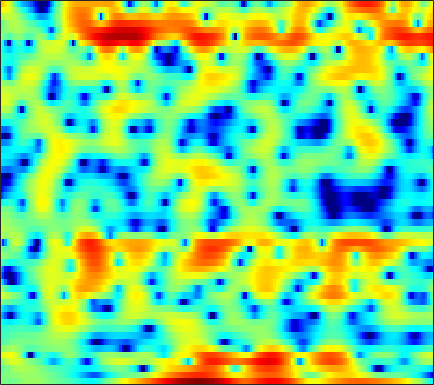

The data file committed next to this chart (first rows):
0.11915, -0.14273, -0.42892, -0.60996, -0.66603, -0.61254, -0.43982, -0.29033, -0.032322, 0.22891, 0.47808, 0.63624, 0.80089, 0.91098, 0.9747, 1.002, 0.978, 0.90215, 0.76412, 0.5882, 0.37344, 0.19766, -0.045321, -0.27996
-0.2365, -0.1399, -0.003777, 0.1371, 0.2437, 0.3826, 0.5164, 0.607, 0.7151, 0.8054, 0.8676, 0.8945, 0.909, 0.8895, 0.854, 0.7802, 0.6745, 0.5755, 0.4201, 0.2346, 0.02648, -0.1448, -0.384, -0.6424
-1.86, -1.246, -0.5164, 0.1008, 0.4976, 0.9244, 1.245, 1.42, 1.575, 1.643, 1.644, 1.595, 1.473, 1.305, 1.148, 0.8989, 0.6163, 0.3866, 0.06328, -0.2819, -0.6286, -0.8787, -1.192, -1.482
-0.4232, 0.6506, 1.754, 2.534, 2.938, 3.259, 3.339, 3.269, 2.999, 2.567, 2.006, 1.53, 0.8772, 0.2817, -0.1087, -0.5637, -0.9691, -1.273, -1.781, -2.486, -3.468, -4.411, -5.87, -7.329
2.981, 3.413, 3.857, 4.111, 4.167, 4.028, 3.604, 3.073, 2.032, 0.5123, -1.678, -3.982, -8.651, -18.34, -19.01, -9.877, -5.961, -4.28, -2.983, -2.426, -2.424, -2.714, -3.365, -4.038
-0.0293, 0.389, 0.8227, 1.106, 1.227, 1.254, 1.121, 0.925, 0.5441, 0.05282, -0.5062, -0.9163, -1.387, -1.689, -1.76, -1.665, -1.409, -1.168, -0.8455, -0.5671, -0.3465, -0.2185, -0.09074, 0.01482
-2.312, -1.854, -1.355, -0.9672, -0.7409, -0.5253, -0.3932, -0.3369, -0.3105, -0.3248, -0.3602, -0.3855, -0.4084, -0.4029, -0.3744, -0.3015, -0.1889, -0.08162, 0.08251, 0.2545, 0.4285, 0.5548, 0.7111, 0.8458
-2.911, -2.589, -2.22, -1.912, -1.719, -1.511, -1.346, -1.249, -1.151, -1.085, -1.033, -1.004, -0.9616, -0.9024, -0.842, -0.7289, -0.5745, -0.4237, -0.1835, 0.1016, 0.4175, 0.6618, 0.9887, 1.298
-3.086, -2.977, -2.844, -2.717, -2.624, -2.499, -2.373, -2.289, -2.208, -2.164, -2.176, -2.23, -2.351, -2.502, -2.618, -2.712, -2.675, -2.517, -2.104, -1.48, -0.7055, -0.08008, 0.7549, 1.54
-4.415, -4.692, -5.078, -5.373, -5.465, -5.332, -4.956, -4.599, -4.128, -3.782, -3.652, -3.742, -4.164, -4.994, -5.95, -7.727, -9.971, -11.19, -10.13, -7, -3.993, -2.115, -0.05417, 1.589
-7.114, -8.361, -10.94, -15.24, -19.37, -17.16, -12.01, -9.458, -7.149, -5.687, -4.853, -4.554, -4.543, -4.977, -5.581, -6.699, -7.931, -8.431, -7.697, -5.591, -3.171, -1.518, 0.4015, 1.973
-5.149, -5.769, -6.877, -7.966, -8.461, -8.347, -7.466, -6.624, -5.572, -4.735, -4.189, -3.911, -3.686, -3.545, -3.462, -3.322, -3.059, -2.721, -2.067, -1.227, -0.2564, 0.4926, 1.456, 2.324
-0.02214, -0.3608, -0.8432, -1.298, -1.606, -1.9, -2.119, -2.252, -2.431, -2.684, -3.003, -3.304, -3.759, -4.135, -4.225, -3.991, -3.274, -2.542, -1.412, -0.283, 0.738, 1.388, 2.075, 2.522
3.658, 3.074, 2.309, 1.591, 1.103, 0.5193, -0.006932, -0.3699, -0.9285, -1.629, -2.584, -3.644, -5.732, -9.241, -13.72, -17.5, -9.406, -5.546, -2.085, 0.2572, 1.853, 2.678, 3.315, 3.448
1.316, 0.1498, -1.375, -2.771, -3.586, -4.275, -4.43, -4.297, -3.988, -3.731, -3.666, -3.78, -4.121, -4.63, -4.812, -4.417, -3.158, -1.889, -0.1574, 1.342, 2.507, 3.136, 3.655, 3.795
-4.808, -6.977, -10.36, -14.61, -19, -23.07, -17.22, -13.69, -10.35, -7.945, -6.236, -5.205, -4.074, -3.102, -2.448, -1.583, -0.6868, -0.01596, 0.8659, 1.675, 2.35, 2.764, 3.159, 3.377
-8.979, -12.05, -16.26, -19.25, -19.7, -18.43, -15.72, -13.48, -10.7, -8.341, -6.373, -5.098, -3.686, -2.453, -1.653, -0.6861, 0.1727, 0.7641, 1.472, 2.095, 2.624, 2.945, 3.258, 3.441
-6.85, -9.61, -13.54, -15.61, -14.71, -12.3, -10, -8.56, -6.881, -5.448, -4.204, -3.364, -2.387, -1.529, -0.9347, -0.1726, 0.5381, 1.058, 1.715, 2.328, 2.861, 3.195, 3.536, 3.71
-0.7428, -1.791, -2.941, -3.696, -3.966, -4.038, -3.863, -3.655, -3.344, -3.061, -2.833, -2.741, -2.639, -2.547, -2.415, -2.104, -1.575, -1.029, -0.1859, 0.7069, 1.569, 2.145, 2.782, 3.227
1.678, 0.9575, 0.1883, -0.3625, -0.6503, -0.9232, -1.187, -1.4, -1.818, -2.424, -3.292, -4.171, -5.596, -7.224, -8.376, -9.29, -8.672, -7.398, -5.297, -3.224, -1.389, -0.2082, 1.1, 2.111
0.311, -0.7387, -1.195, -0.8112, -0.3621, 0.1597, 0.3904, 0.3243, -0.1531, -1.102, -2.591, -4.077, -6.844, -10.69, -14.76, -21.56, -18.82, -14.51, -9.97, -6.315, -3.293, -1.42, 0.5505, 2.011
-4.994, -12.52, -8.048, -2.397, -0.1381, 1.617, 2.473, 2.658, 2.456, 1.728, 0.518, -0.7282, -2.945, -5.758, -8.256, -12.83, -22.09, -25.66, -12.25, -6.405, -2.564, -0.4414, 1.637, 3.023
1.869, 1.222, 0.8778, 1.056, 1.348, 1.703, 1.885, 1.868, 1.631, 1.146, 0.3963, -0.3347, -1.453, -2.746, -3.754, -4.985, -5.675, -5.585, -4.634, -3.166, -1.629, -0.5802, 0.5429, 1.314
2.19, 1.859, 1.514, 1.261, 1.117, 0.9472, 0.7741, 0.6306, 0.3719, 0.05688, -0.3124, -0.6055, -1.006, -1.391, -1.644, -1.865, -1.92, -1.847, -1.594, -1.207, -0.7613, -0.4472, -0.08468, 0.1736
1.488, 1.281, 1.008, 0.728, 0.5144, 0.237, -0.03093, -0.2153, -0.4403, -0.6227, -0.7397, -0.7822, -0.793, -0.7286, -0.6445, -0.4882, -0.3147, -0.18, 0.001357, 0.1586, 0.2752, 0.3179, 0.3181, 0.2396
0.6948, 0.5809, 0.3709, 0.1028, -0.1504, -0.546, -1.005, -1.365, -1.762, -1.986, -1.943, -1.726, -1.221, -0.5817, -0.07135, 0.5541, 1.086, 1.403, 1.7, 1.831, 1.794, 1.66, 1.327, 0.8271
-0.625, -0.5412, -0.5282, -0.6897, -0.9581, -1.59, -2.582, -3.602, -5.329, -7.041, -7.318, -6.062, -3.572, -1.276, 0.1416, 1.641, 2.746, 3.337, 3.829, 4.009, 3.87, 3.553, 2.83, 1.737
-5.15, -4.441, -3.677, -3.245, -3.169, -3.446, -4.251, -5.293, -7.573, -10.83, -11.91, -8.951, -4.666, -1.479, 0.3156, 2.153, 3.457, 4.144, 4.709, 4.907, 4.744, 4.372, 3.541, 2.279
-12.61, -10.61, -8.662, -7.268, -6.504, -5.76, -5.301, -5.069, -4.794, -4.391, -3.67, -2.856, -1.512, -0.08344, 0.9324, 2.127, 3.076, 3.606, 4.068, 4.231, 4.102, 3.81, 3.159, 2.225
-14.57, -13.3, -11.78, -10.35, -9.3, -7.919, -6.642, -5.742, -4.563, -3.457, -2.357, -1.526, -0.4372, 0.6207, 1.371, 2.272, 3.012, 3.445, 3.843, 4.014, 3.937, 3.715, 3.194, 2.415
-15.08, -15.83, -16.29, -15.2, -13.54, -11.07, -8.786, -7.288, -5.58, -4.085, -2.744, -1.805, -0.6506, 0.4351, 1.194, 2.107, 2.896, 3.386, 3.873, 4.157, 4.211, 4.089, 3.703, 3.034
-15, -18.13, -23.92, -21.2, -16.74, -12.77, -10.1, -8.577, -7.014, -5.732, -4.581, -3.736, -2.535, -1.296, -0.3685, 0.8117, 1.883, 2.586, 3.352, 3.903, 4.23, 4.315, 4.2, 3.816
-8.897, -9.598, -10.21, -10.27, -10.03, -9.519, -9.024, -8.853, -8.89, -9.136, -9.249, -8.954, -7.594, -5.605, -4.006, -2.009, -0.3019, 0.7853, 1.995, 2.943, 3.638, 3.998, 4.262, 4.284
-5.605, -5.902, -6.254, -6.576, -6.828, -7.242, -7.897, -8.688, -10.33, -13.25, -19.29, -35.02, -17.46, -10.78, -7.77, -4.853, -2.671, -1.352, 0.1442, 1.39, 2.412, 3.042, 3.703, 4.146
-4.857, -4.931, -5.048, -5.216, -5.367, -5.675, -6.165, -6.629, -7.45, -8.373, -9.119, -9.343, -8.835, -7.771, -6.826, -5.611, -4.481, -3.607, -2.358, -0.9945, 0.4039, 1.394, 2.554, 3.481
-5.796, -5.698, -5.56, -5.362, -5.192, -4.962, -4.755, -4.648, -4.61, -4.657, -4.785, -4.885, -5.139, -5.567, -6.077, -7.154, -8.624, -9.434, -8.524, -5.568, -2.54, -0.6377, 1.377, 2.872
-8.889, -9.144, -9.13, -8.428, -7.56, -6.224, -4.956, -4.188, -3.372, -2.843, -2.587, -2.566, -2.834, -3.481, -4.339, -6.118, -8.861, -11.16, -10.49, -6.219, -2.604, -0.5569, 1.499, 2.954
-13.73, -17.35, -27.92, -18.16, -12.91, -8.73, -6.06, -4.593, -3.142, -2.123, -1.433, -1.13, -0.9114, -0.9154, -1.028, -1.249, -1.401, -1.343, -0.9144, -0.09058, 0.9311, 1.689, 2.561, 3.217
-9.631, -10.23, -10.51, -9.628, -8.386, -6.516, -4.859, -3.8, -2.63, -1.691, -0.9395, -0.4684, 0.05428, 0.472, 0.7522, 1.075, 1.38, 1.615, 1.954, 2.304, 2.62, 2.807, 2.95, 2.924
-4.731, -4.624, -4.462, -4.192, -3.916, -3.514, -3.1, -2.805, -2.385, -1.916, -1.365, -0.8744, -0.1787, 0.5267, 1.028, 1.618, 2.118, 2.421, 2.726, 2.914, 2.976, 2.934, 2.745, 2.357
-1.143, -1.007, -0.9706, -1.108, -1.332, -1.833, -2.544, -3.196, -4.074, -4.555, -4.189, -3.363, -1.928, -0.4836, 0.4371, 1.431, 2.151, 2.521, 2.814, 2.895, 2.808, 2.643, 2.308, 1.833
1.871, 1.97, 1.864, 1.442, 0.8818, -0.2468, -2.017, -3.962, -8.136, -17.94, -15.92, -8.635, -3.942, -1.182, 0.2109, 1.467, 2.185, 2.452, 2.507, 2.287, 1.859, 1.449, 0.8612, 0.3414
3.422, 3.498, 3.374, 3, 2.55, 1.715, 0.6035, -0.3786, -1.767, -2.738, -2.704, -2.031, -0.7741, 0.3702, 1.019, 1.536, 1.644, 1.459, 0.854, -0.1379, -1.512, -2.725, -4.386, -5.575
3.306, 3.313, 3.204, 2.99, 2.772, 2.41, 2.023, 1.729, 1.397, 1.188, 1.146, 1.19, 1.321, 1.401, 1.364, 1.104, 0.5543, -0.1005, -1.359, -3.163, -5.669, -8.244, -13.46, -26.32
2.67, 2.496, 2.267, 2.07, 1.963, 1.892, 1.89, 1.928, 2.03, 2.134, 2.218, 2.254, 2.211, 2.041, 1.795, 1.275, 0.4788, -0.32, -1.687, -3.418, -5.502, -7.24, -9.515, -11.2
1.605, 0.9837, 0.2318, -0.2512, -0.334, -0.04027, 0.5535, 1.094, 1.792, 2.398, 2.851, 3.085, 3.224, 3.163, 2.975, 2.519, 1.794, 1.061, -0.1739, -1.737, -3.656, -5.325, -7.865, -10.78
-0.6175, -2.386, -5.394, -8.464, -8.707, -5.923, -2.922, -1.153, 0.6408, 1.958, 2.903, 3.398, 3.836, 4.013, 3.989, 3.74, 3.258, 2.727, 1.778, 0.5201, -1.087, -2.595, -5.124, -8.454
-2.381, -4.134, -7.057, -9.975, -10.22, -7.567, -4.641, -2.88, -1.037, 0.3417, 1.377, 1.962, 2.531, 2.885, 3.019, 3.038, 2.878, 2.645, 2.165, 1.52, 0.7066, 0.01413, -0.9524, -1.838
-2.411, -3.113, -3.969, -4.463, -4.528, -4.177, -3.477, -2.838, -1.98, -1.185, -0.4959, -0.0534, 0.4471, 0.8613, 1.119, 1.401, 1.574, 1.636, 1.634, 1.542, 1.353, 1.184, 0.9322, 0.7125
-2.485, -2.998, -3.587, -3.957, -4.039, -3.926, -3.573, -3.242, -2.8, -2.428, -2.151, -1.955, -1.656, -1.24, -0.8483, -0.251, 0.3633, 0.7892, 1.277, 1.623, 1.864, 1.975, 2.044, 2.069
-2.644, -3.835, -5.463, -6.625, -6.657, -5.775, -4.635, -3.973, -3.459, -3.482, -3.989, -4.584, -5.276, -5.123, -4.234, -2.558, -0.8807, 0.1824, 1.259, 2.016, 2.528, 2.772, 2.994, 3.111
-1.482, -3.772, -8.821, -20.53, -15.5, -7.593, -4.191, -2.844, -2.213, -2.635, -4.215, -6.628, -13.43, -19.17, -9.686, -4.131, -1.061, 0.3893, 1.652, 2.345, 2.614, 2.661, 2.653, 2.696
0.8199, -0.01046, -1.04, -1.721, -1.678, -1.033, -0.2571, 0.1882, 0.405, 0.1927, -0.4888, -1.088, -1.864, -2.028, -1.629, -0.7458, 0.155, 0.5988, 0.8209, 0.516, -0.3865, -1.443, -3.342, -4.662
-0.4859, -0.06734, 0.3838, 0.7619, 0.9969, 1.254, 1.416, 1.445, 1.431, 1.234, 0.8827, 0.5918, 0.2328, -0.1159, -0.3088, -0.4886, -0.7457, -0.9796, -1.538, -2.445, -3.839, -5.445, -8.586, -12.18
-2.572, -0.9307, 0.4305, 1.255, 1.602, 1.808, 1.82, 1.713, 1.431, 1.015, 0.5508, 0.0989, -0.5089, -1.145, -1.646, -2.324, -3.021, -3.515, -4.13, -4.627, -5.038, -5.257, -5.21, -4.743
1.095, 1.644, 2.155, 2.372, 2.371, 2.179, 1.807, 1.437, 0.7854, 0.05245, -0.7633, -1.425, -2.427, -3.51, -4.4, -5.703, -6.961, -7.882, -8.709, -8.889, -8.442, -7.68, -6.407, -4.845
4.881, 4.595, 4.143, 3.532, 2.974, 2.092, 1.049, 0.2072, -0.9342, -2.06, -3.243, -4.084, -5.338, -6.791, -8.104, -10.21, -12.94, -15.54, -19.36, -20.73, -17, -14, -10.63, -7.564
7.091, 6.422, 5.356, 4.083, 2.945, 1.171, -0.8555, -2.509, -4.677, -6.486, -7.611, -8.181, -8.829, -9.761, -10.8, -12.86, -15.64, -18.31, -21.98, -23.53, -21.25, -18.37, -14.2, -10.2
